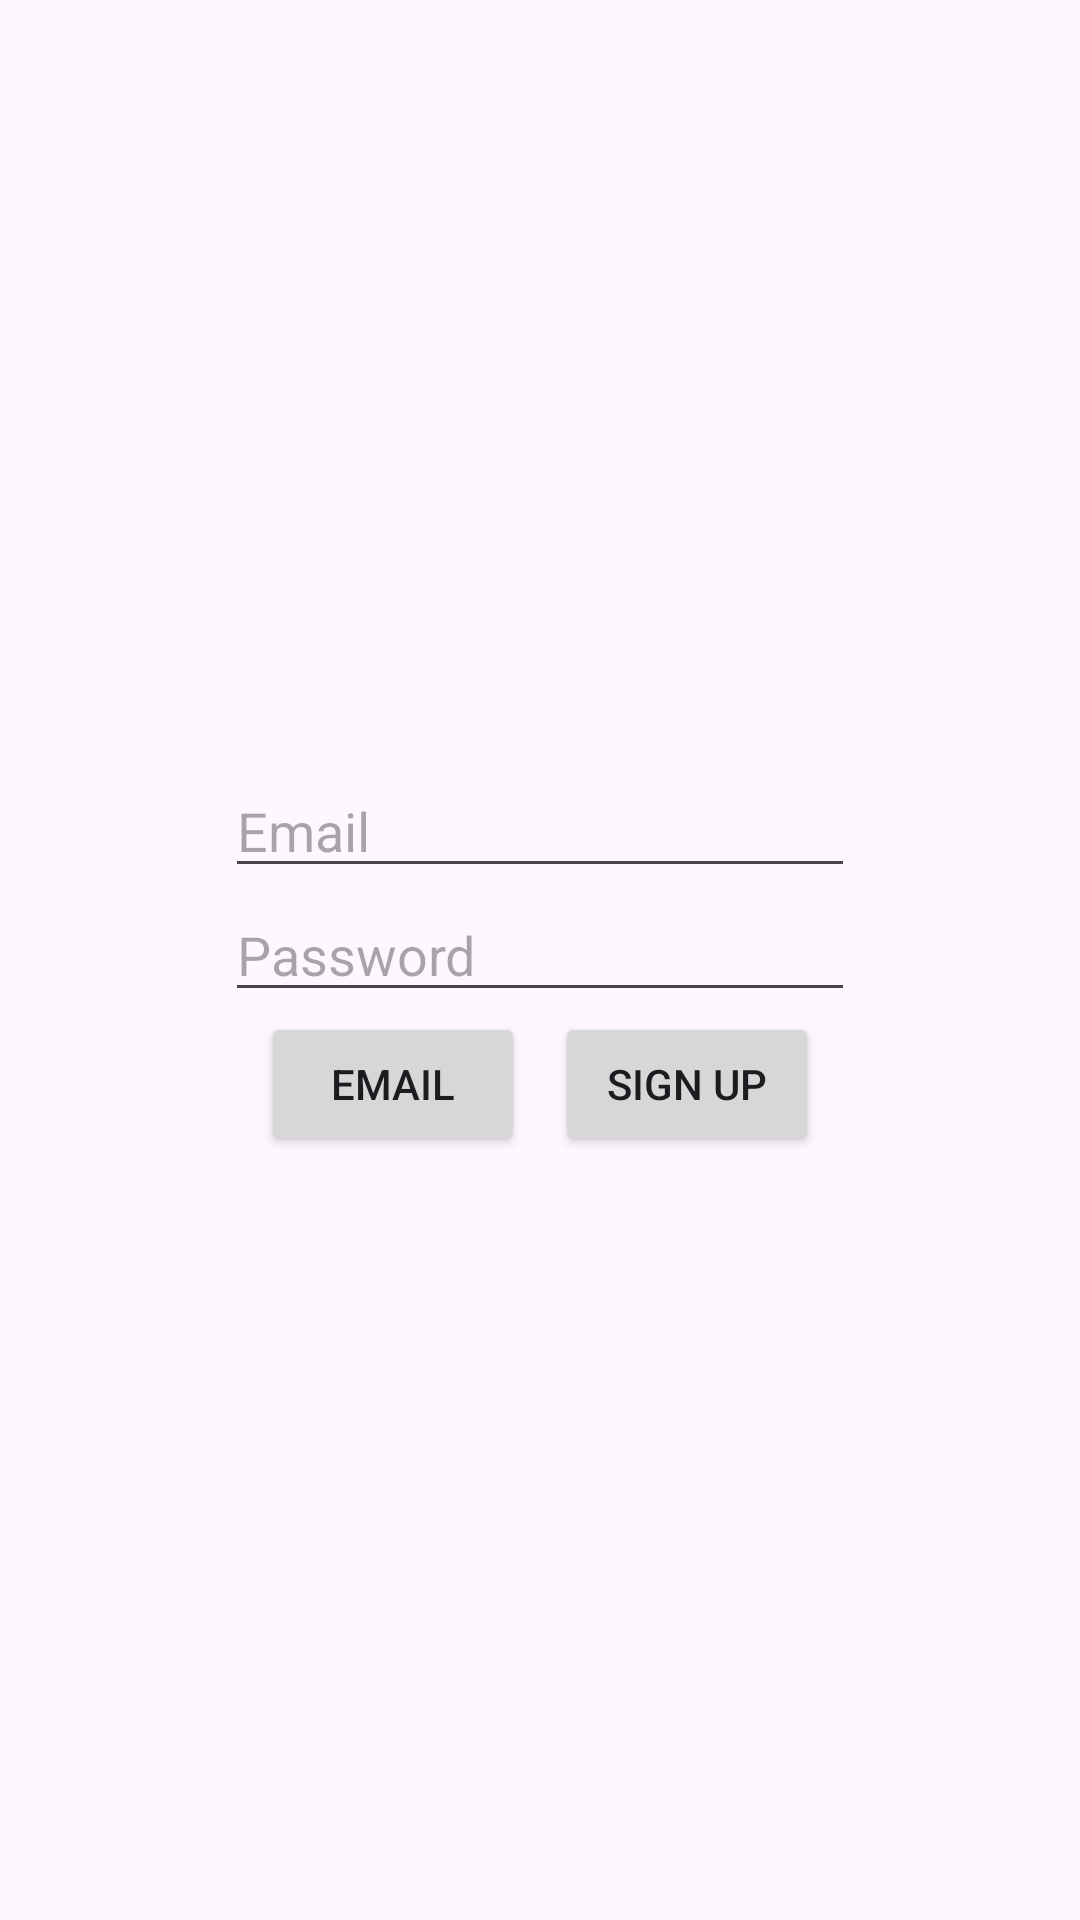

Layout XML and referenced resources for this Android screen:
<!-- AndroidManifest.xml: application theme Theme.WikiTarkov -->
<!-- res/layout/activity_main.xml -->
<?xml version="1.0" encoding="utf-8"?>
<LinearLayout xmlns:android="http://schemas.android.com/apk/res/android"
    xmlns:app="http://schemas.android.com/apk/res-auto"
    xmlns:tools="http://schemas.android.com/tools"
    android:layout_width="match_parent"
    android:layout_height="match_parent"
    tools:context=".activities.MainActivity">
    <LinearLayout
        android:layout_width="match_parent"
        android:layout_height="wrap_content"
        android:orientation="vertical"
        android:layout_gravity="center">
        <LinearLayout
            android:layout_width="wrap_content"
            android:layout_height="wrap_content"
            android:layout_gravity="center"
            android:orientation="vertical"
            android:gravity="center">
            <EditText
                android:id="@+id/et_email_login"
                android:layout_width="wrap_content"
                android:layout_height="wrap_content"
                android:ems="10"
                android:hint="@string/et_email_sign_up_hint"/>
            <EditText
                android:id="@+id/et_password_login"
                android:layout_width="wrap_content"
                android:layout_height="wrap_content"
                android:ems="10"
                android:inputType="textPassword"
                android:hint="@string/et_password_sign_up_password_hint"/>
            <LinearLayout
                android:layout_width="wrap_content"
                android:layout_height="wrap_content">
                <Button
                    android:id="@+id/btn_login"
                    android:layout_width="wrap_content"
                    android:layout_height="wrap_content"
                    android:layout_marginEnd="10dp"
                    android:text="@string/btn_login"/>
                <Button
                    android:id="@+id/btn_signup_activity"
                    android:layout_width="wrap_content"
                    android:layout_height="wrap_content"
                    android:text="@string/btn_sign_up"/>
            </LinearLayout>
        </LinearLayout>
    </LinearLayout>

</LinearLayout>
<!-- resources referenced by this layout -->
<resources>
  <string name="btn_login">Email</string>
  <string name="btn_sign_up">Sign Up</string>
  <string name="et_email_sign_up_hint">Email</string>
  <string name="et_password_sign_up_password_hint">Password</string>
  <style name="Theme.WikiTarkov" parent="Base.Theme.WikiTarkov" />
  <style name="Base.Theme.WikiTarkov" parent="Theme.Material3.DayNight.NoActionBar">
          
          
          <item name="colorPrimaryTheme">@color/dark_color</item>
      </style>
  <color name="dark_color">#111111</color>
</resources>
